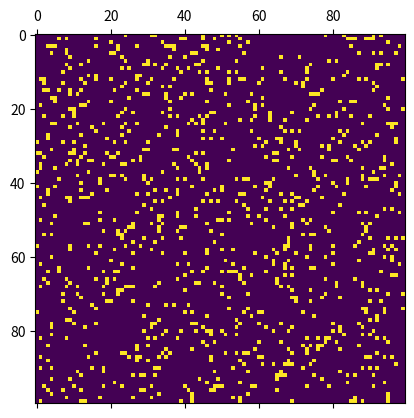

The matplotlib source for this figure:
import random
import time
import numpy as np
import matplotlib.pyplot as plt
from matplotlib.animation import FuncAnimation

size = 100
players = 100 * 10
iterations = 128


def alive(field, i, j):
    cnt = 0
    if i > 0:
        for k in range(j - 1, j + 2):
            if 0 <= k < size:
                cnt += field[i - 1][k]
    if i < size - 1:
        for k in range(j - 1, j + 2):
            if 0 <= k < size:
                cnt += field[i + 1][k]
    for k in range(j - 1, j + 2):
        if 0 <= k < size and k != j:
            cnt += field[i][k]

    return cnt


def iterate(f, prev: list):
    config = []
    for i in range(size):
        for j in range(size):
            n = alive(f, i, j)
            if f[i][j] == 0 and n == 3:
                f[i][j] = 1
                config.append((i, j, 1))
            elif f[i][j] == 1 and (n < 2 or n > 3):
                f[i][j] = 0
                config.append((i, j, 0))
    if all(f[i][j] == 0 for i in range(size)
           for j in range(size)) or config in prev:
        return 0
    prev.append(config)


def init_field():
    field = list()
    for i in range(size):
        field.append(list())
        field[i] = [0] * size
    for i in range(players):
        random.seed()
        x = random.randrange(0, size)
        y = random.randrange(0, size)
        field[x][y] = 1
    return field


def start_game(field):
    prev = [[]]
    for it in range(iterations):
        iterate(field, prev)


def benchmark(python_list, numpy_array):
    time_start = time.perf_counter()
    iterate(python_list, [[]])
    time_end = time.perf_counter()
    print(f"Python lists: {time_end - time_start}")
    time_start = time.perf_counter()
    iterate(numpy_array, [[]])
    time_end = time.perf_counter()
    print(f"Numpy lists: {time_end - time_start}")


field = init_field()
np_field = np.array(field)

fig, ax = plt.subplots()
matrix = ax.matshow(np_field)


def update(frame):
    if iterate(np_field, [[]]) == 0 or frame == iterations - 1:
        plt.pause(3)
        exit()
    matrix.set_data(np_field)


def animate():
    ani = FuncAnimation(fig, func=update, frames=iterations, interval=0.1)
    plt.show()


benchmark(field, np_field)
animate()
